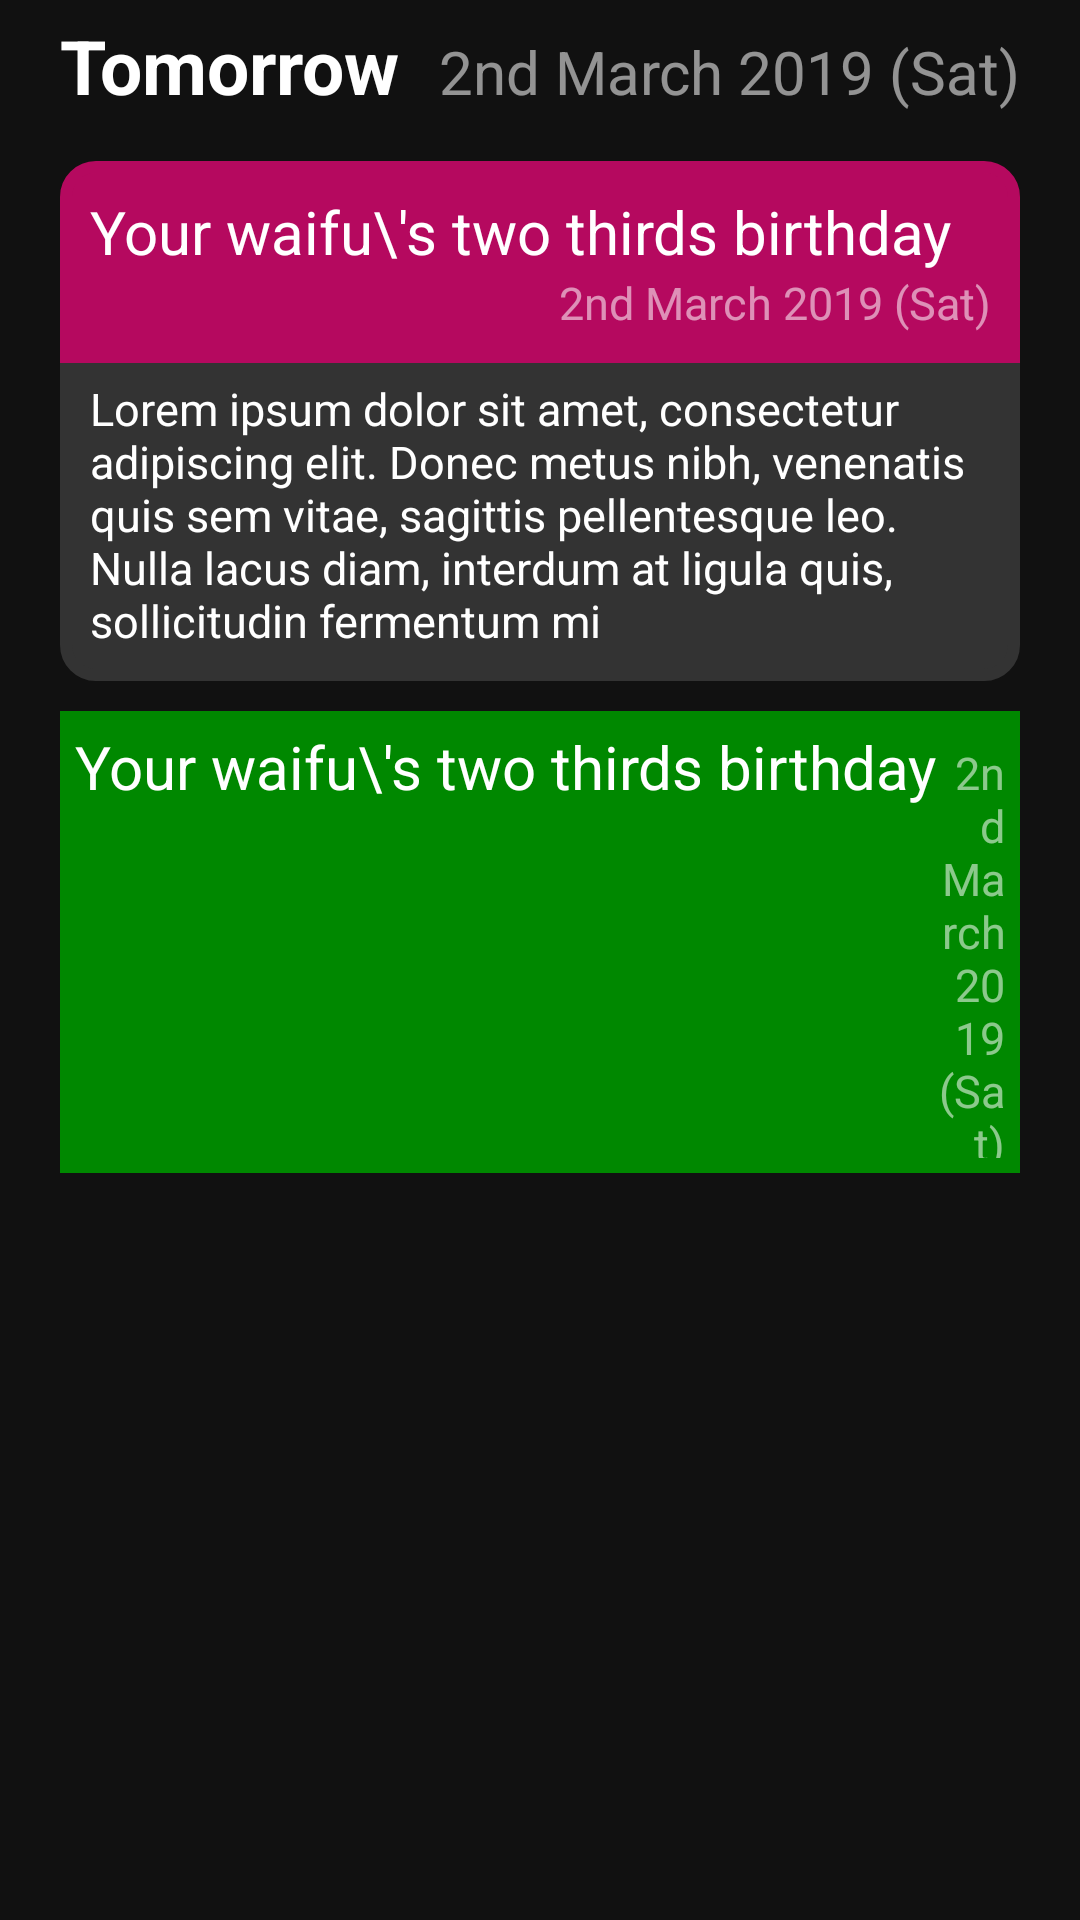

Produce the Android XML layout that renders to this screen, including the resource entries it uses.
<!-- AndroidManifest.xml: application theme AppTheme -->
<!-- res/layout/events.xml -->
<FrameLayout xmlns:android="http://schemas.android.com/apk/res/android"
    xmlns:tools="http://schemas.android.com/tools"
    android:layout_width="match_parent"
    android:layout_height="wrap_content"
    tools:showIn="@layout/activity_main">

    <LinearLayout
        android:layout_width="match_parent"
        android:layout_height="wrap_content"
        android:orientation="vertical"
        android:paddingHorizontal="20dp"
        android:paddingTop="5dp"
        android:paddingBottom="20dp">

        <LinearLayout
            android:layout_width="match_parent"
            android:layout_height="wrap_content"
            android:orientation="horizontal"
            android:layout_marginBottom="10dp">

            <TextView
                android:id="@+id/textViewTitle"
                android:layout_width="wrap_content"
                android:layout_height="wrap_content"
                android:text="@string/tomorrow_events_title"
                android:textColor="@color/colorText"
                android:textSize="25sp" />

            <TextView
                android:id="@+id/textViewDate"
                android:layout_width="match_parent"
                android:layout_height="wrap_content"
                android:text="2nd March 2019 (Sat)"
                android:textColor="@color/colorTextDark"
                android:gravity="right"
                android:textSize="20sp" />
        </LinearLayout>

        <include layout="@layout/events_open"/>
        <include layout="@layout/events_closed"/>

    </LinearLayout>
</FrameLayout>
<!-- res/layout/activity_main.xml (included above) -->
<?xml version="1.0" encoding="utf-8"?>
<androidx.viewpager.widget.ViewPager xmlns:android="http://schemas.android.com/apk/res/android"
    xmlns:app="http://schemas.android.com/apk/res-auto"
    xmlns:tools="http://schemas.android.com/tools"
    android:id="@+id/pager"
    android:layout_width="match_parent"
    android:layout_height="match_parent"
    tools:context=".activities.MainActivity">
    <com.google.android.material.tabs.TabLayout
        android:id="@+id/tab_layout"
        style="@style/AppTabLayout"
        app:tabTextAppearance="@style/AppTabTextAppearance"
        android:layout_width="match_parent"
        android:layout_height="wrap_content" />
</androidx.viewpager.widget.ViewPager>
<!-- res/layout/events_open.xml (included above) -->
<FrameLayout xmlns:android="http://schemas.android.com/apk/res/android"
    xmlns:tools="http://schemas.android.com/tools"
    android:layout_width="match_parent"
    android:layout_height="wrap_content"
    tools:showIn="@layout/activity_main">

    <LinearLayout
        android:layout_width="match_parent"
        android:layout_height="wrap_content"
        android:layout_marginVertical="5dp"
        android:orientation="vertical">

        <LinearLayout
            android:layout_width="match_parent"
            android:layout_height="wrap_content"
            android:background="@drawable/event_open_title_rounded_corners"
            android:orientation="horizontal">

            <LinearLayout
                android:layout_width="match_parent"
                android:layout_height="wrap_content"
                android:orientation="vertical">

                <TextView
                    android:id="@+id/textViewTitle"
                    android:layout_width="wrap_content"
                    android:layout_height="wrap_content"
                    android:text="Your waifu\'s two thirds birthday"
                    android:textColor="@color/colorText"
                    android:textSize="20sp" />

                <TextView
                    android:id="@+id/textViewDate"
                    android:layout_width="match_parent"
                    android:layout_height="wrap_content"
                    android:gravity="right"
                    android:text="2nd March 2019 (Sat)"
                    android:textColor="@color/colorTextDark"
                    android:textSize="15sp" />
            </LinearLayout>
        </LinearLayout>

        <LinearLayout
            android:layout_width="match_parent"
            android:layout_height="wrap_content"
            android:background="@drawable/event_open_body_rounded_corners"
            android:orientation="horizontal">

            <LinearLayout
                android:layout_width="match_parent"
                android:layout_height="wrap_content"
                android:orientation="vertical">

                <TextView
                    android:id="@+id/textViewDate2"
                    android:layout_width="match_parent"
                    android:layout_height="wrap_content"
                    android:text="Lorem ipsum dolor sit amet, consectetur adipiscing elit. Donec metus nibh, venenatis quis sem vitae, sagittis pellentesque leo. Nulla lacus diam, interdum at ligula quis, sollicitudin fermentum mi"
                    android:textColor="@color/colorText"
                    android:textSize="15sp" />
            </LinearLayout>
        </LinearLayout>

    </LinearLayout>
</FrameLayout>
<!-- res/layout/events_closed.xml (included above) -->
<FrameLayout xmlns:android="http://schemas.android.com/apk/res/android"
    xmlns:tools="http://schemas.android.com/tools"
    android:layout_width="match_parent"
    android:layout_height="wrap_content"
    tools:showIn="@layout/activity_main">

    <LinearLayout
        android:layout_width="match_parent"
        android:layout_height="wrap_content"
        android:orientation="vertical"
        android:layout_marginVertical="5dp">

        <LinearLayout
            android:layout_width="match_parent"
            android:layout_height="wrap_content"
            android:orientation="horizontal"
            android:background="#008800"
            android:padding="5dp">

            <TextView
                android:id="@+id/textViewTitle"
                android:layout_width="wrap_content"
                android:layout_height="wrap_content"
                android:text="Your waifu\'s two thirds birthday"
                android:textColor="@color/colorText"
                android:textSize="20sp" />

            <TextView
                android:id="@+id/textViewDate"
                android:layout_width="match_parent"
                android:layout_height="wrap_content"
                android:text="2nd March 2019 (Sat)"
                android:textColor="@color/colorTextDark"
                android:gravity="right"
                android:textSize="15sp" />
        </LinearLayout>

    </LinearLayout>
</FrameLayout>
<!-- resources referenced by this layout -->
<resources>
  <color name="colorText">#ffffff</color>
  <color name="colorTextDark">#8CFFFFFF</color>
  <!-- drawable event_open_body_rounded_corners (drawable) -->
  <?xml version="1.0" encoding="utf-8"?>
  <shape xmlns:android="http://schemas.android.com/apk/res/android"
      android:shape="rectangle">
  
      <stroke
          android:width="4dp"
          android:color="@color/colorLightBackground" />
  
      <solid android:color="@color/colorLightBackground"/>
  
      <corners
          android:topRightRadius="0dp"
          android:topLeftRadius="0dp"
          android:bottomLeftRadius="10dp"
          android:bottomRightRadius="10dp"
          />
  
      <padding
          android:bottom="10dp"
          android:left="10dp"
          android:right="10dp"
          android:top="5dp" />
  
  </shape>
  <!-- drawable event_open_title_rounded_corners (drawable) -->
  <?xml version="1.0" encoding="utf-8"?>
  <shape xmlns:android="http://schemas.android.com/apk/res/android"
      android:shape="rectangle">
  
      <stroke
          android:width="4dp"
          android:color="@color/colorPrimary" />
  
      <solid android:color="@color/colorPrimary"/>
  
      <corners
          android:topLeftRadius="10dp"
          android:topRightRadius="10dp"
          />
  
      <padding
          android:bottom="10dp"
          android:left="10dp"
          android:right="10dp"
          android:top="10dp" />
  
  </shape>
  <string name="tomorrow_events_title"><b>Tomorrow</b></string>
  <style name="AppTabLayout" parent="Widget.Design.TabLayout">
          
          <item name="tabBackground">@drawable/tab_bg</item>
          <item name="tabTextAppearance">@style/AppTabTextAppearance</item>
          <item name="tabSelectedTextColor">@color/colorText</item>
      </style>
  <style name="AppTabTextAppearance" parent="TextAppearance.Design.Tab">
          <item name="android:textColor">@color/colorText</item>
          <item name="textAllCaps">true</item>
      </style>
  <style name="AppTheme" parent="Theme.AppCompat.Light.DarkActionBar">
          
          <item name="colorPrimary">@color/colorPrimary</item>
          <item name="colorPrimaryDark">@color/colorPrimaryDark</item>
          <item name="colorAccent">@color/colorAccent</item>
          <item name="android:windowBackground">@color/colorBackground</item>
      </style>
  <color name="colorLightBackground">#333333</color>
  <color name="colorPrimary">#B5095F</color>
  <!-- drawable tab_bg (drawable) -->
  <?xml version="1.0" encoding="utf-8"?>
  <selector xmlns:android="http://schemas.android.com/apk/res/android">
      <item android:state_selected="true" android:drawable="@color/colorPrimary"/>
      <item android:drawable="@color/colorPrimaryDarkest"/>
  </selector>
  <color name="colorPrimaryDark">#690537</color>
  <color name="colorAccent">#b5095f</color>
  <color name="colorBackground">#111111</color>
  <color name="colorPrimaryDarkest">#690537</color>
</resources>
